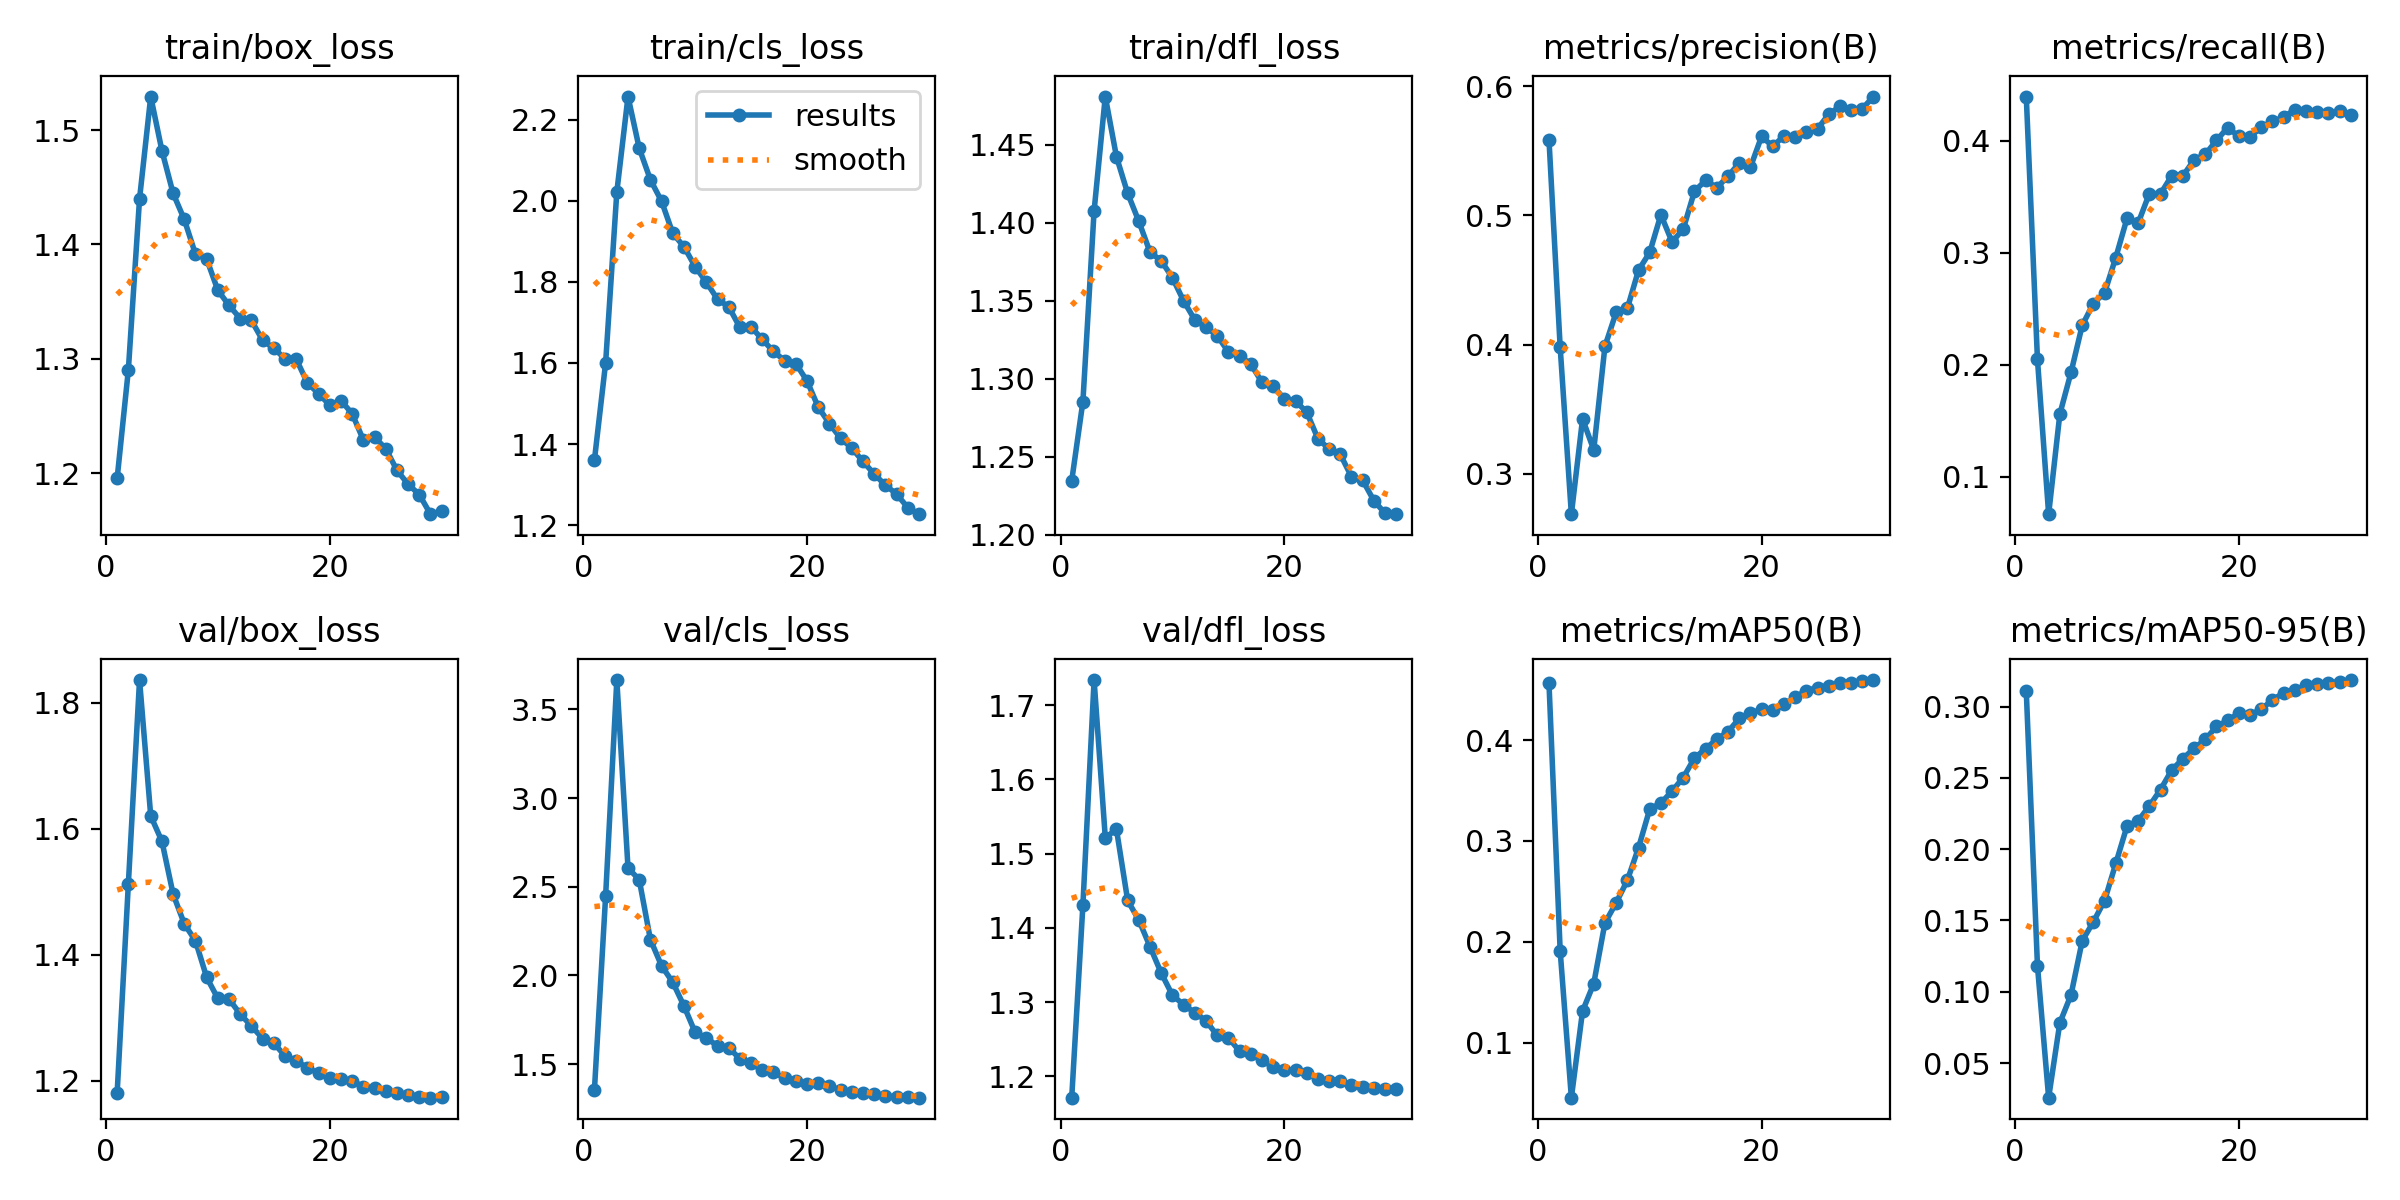

The table this chart was drawn from, first rows:
epoch, time, train/box_loss, train/cls_loss, train/dfl_loss, metrics/precision(B), metrics/recall(B), metrics/mAP50(B), metrics/mAP50-95(B), val/box_loss, val/cls_loss, val/dfl_loss, lr/pg0, lr/pg1, lr/pg2
1, 105.4, 1.196, 1.361, 1.235, 0.5586, 0.4395, 0.456, 0.3108, 1.181, 1.356, 1.171, 0.003325, 0.003325, 0.003325
2, 161.5, 1.29, 1.6, 1.285, 0.3978, 0.2047, 0.1911, 0.1183, 1.512, 2.448, 1.431, 0.006438, 0.006438, 0.006438
3, 219.6, 1.44, 2.022, 1.408, 0.2686, 0.06644, 0.04586, 0.02576, 1.836, 3.666, 1.734, 0.009332, 0.009332, 0.009332
4, 277.2, 1.529, 2.257, 1.481, 0.3424, 0.1559, 0.1316, 0.07821, 1.62, 2.605, 1.522, 0.00901, 0.00901, 0.00901
5, 334.7, 1.482, 2.13, 1.442, 0.3184, 0.1931, 0.1588, 0.09783, 1.58, 2.541, 1.533, 0.00868, 0.00868, 0.00868
6, 390.8, 1.445, 2.052, 1.419, 0.3986, 0.2352, 0.2188, 0.1357, 1.496, 2.202, 1.437, 0.00835, 0.00835, 0.00835
7, 447.6, 1.422, 1.999, 1.401, 0.4249, 0.2546, 0.2387, 0.1491, 1.449, 2.054, 1.41, 0.00802, 0.00802, 0.00802
8, 503, 1.391, 1.92, 1.381, 0.4279, 0.2643, 0.261, 0.1639, 1.422, 1.961, 1.375, 0.00769, 0.00769, 0.00769
9, 559.4, 1.387, 1.887, 1.376, 0.4576, 0.2957, 0.2933, 0.19, 1.364, 1.828, 1.339, 0.00736, 0.00736, 0.00736
10, 615.2, 1.36, 1.838, 1.365, 0.4714, 0.3306, 0.3315, 0.2161, 1.33, 1.679, 1.31, 0.00703, 0.00703, 0.00703
11, 671.9, 1.347, 1.799, 1.35, 0.5006, 0.3265, 0.3376, 0.2199, 1.329, 1.648, 1.297, 0.0067, 0.0067, 0.0067
12, 728.7, 1.335, 1.757, 1.338, 0.4795, 0.3529, 0.3494, 0.2303, 1.305, 1.602, 1.286, 0.00637, 0.00637, 0.00637
13, 785.3, 1.333, 1.739, 1.333, 0.4894, 0.3526, 0.3629, 0.2418, 1.287, 1.592, 1.275, 0.00604, 0.00604, 0.00604
14, 841.3, 1.316, 1.688, 1.328, 0.5188, 0.3689, 0.3821, 0.2555, 1.267, 1.53, 1.255, 0.00571, 0.00571, 0.00571
15, 897.7, 1.309, 1.689, 1.317, 0.5273, 0.3688, 0.3914, 0.2634, 1.259, 1.505, 1.252, 0.00538, 0.00538, 0.00538
16, 954.3, 1.3, 1.658, 1.315, 0.5216, 0.3829, 0.4009, 0.2708, 1.239, 1.465, 1.234, 0.00505, 0.00505, 0.00505
17, 1010, 1.3, 1.629, 1.309, 0.5304, 0.388, 0.4082, 0.2769, 1.232, 1.454, 1.231, 0.00472, 0.00472, 0.00472
18, 1067, 1.279, 1.606, 1.298, 0.5407, 0.4003, 0.4214, 0.2861, 1.22, 1.421, 1.222, 0.00439, 0.00439, 0.00439
19, 1123, 1.27, 1.598, 1.295, 0.5373, 0.4118, 0.4265, 0.2903, 1.212, 1.402, 1.212, 0.00406, 0.00406, 0.00406
20, 1179, 1.259, 1.556, 1.287, 0.5613, 0.4039, 0.4305, 0.2953, 1.205, 1.385, 1.209, 0.00373, 0.00373, 0.00373
21, 1238, 1.263, 1.491, 1.286, 0.5535, 0.4037, 0.4299, 0.2943, 1.203, 1.393, 1.209, 0.0034, 0.0034, 0.0034
22, 1295, 1.252, 1.45, 1.279, 0.5617, 0.412, 0.4351, 0.2981, 1.2, 1.374, 1.204, 0.00307, 0.00307, 0.00307
23, 1350, 1.229, 1.414, 1.262, 0.5609, 0.4174, 0.4423, 0.3046, 1.19, 1.356, 1.197, 0.00274, 0.00274, 0.00274
24, 1406, 1.231, 1.39, 1.255, 0.5648, 0.4211, 0.4489, 0.3096, 1.188, 1.342, 1.194, 0.00241, 0.00241, 0.00241
25, 1462, 1.221, 1.357, 1.252, 0.5671, 0.4279, 0.452, 0.3116, 1.184, 1.336, 1.194, 0.00208, 0.00208, 0.00208
26, 1518, 1.202, 1.326, 1.237, 0.5785, 0.4264, 0.4539, 0.3149, 1.18, 1.331, 1.189, 0.00175, 0.00175, 0.00175
27, 1575, 1.19, 1.298, 1.235, 0.5845, 0.4256, 0.4562, 0.3155, 1.177, 1.321, 1.186, 0.00142, 0.00142, 0.00142
28, 1631, 1.181, 1.277, 1.222, 0.5821, 0.4252, 0.4568, 0.3165, 1.174, 1.316, 1.184, 0.00109, 0.00109, 0.00109
29, 1686, 1.164, 1.243, 1.214, 0.5827, 0.4263, 0.4582, 0.3175, 1.173, 1.312, 1.183, 0.00076, 0.00076, 0.00076
30, 1742, 1.167, 1.227, 1.213, 0.5921, 0.4227, 0.4594, 0.3186, 1.173, 1.311, 1.184, 0.00043, 0.00043, 0.00043
